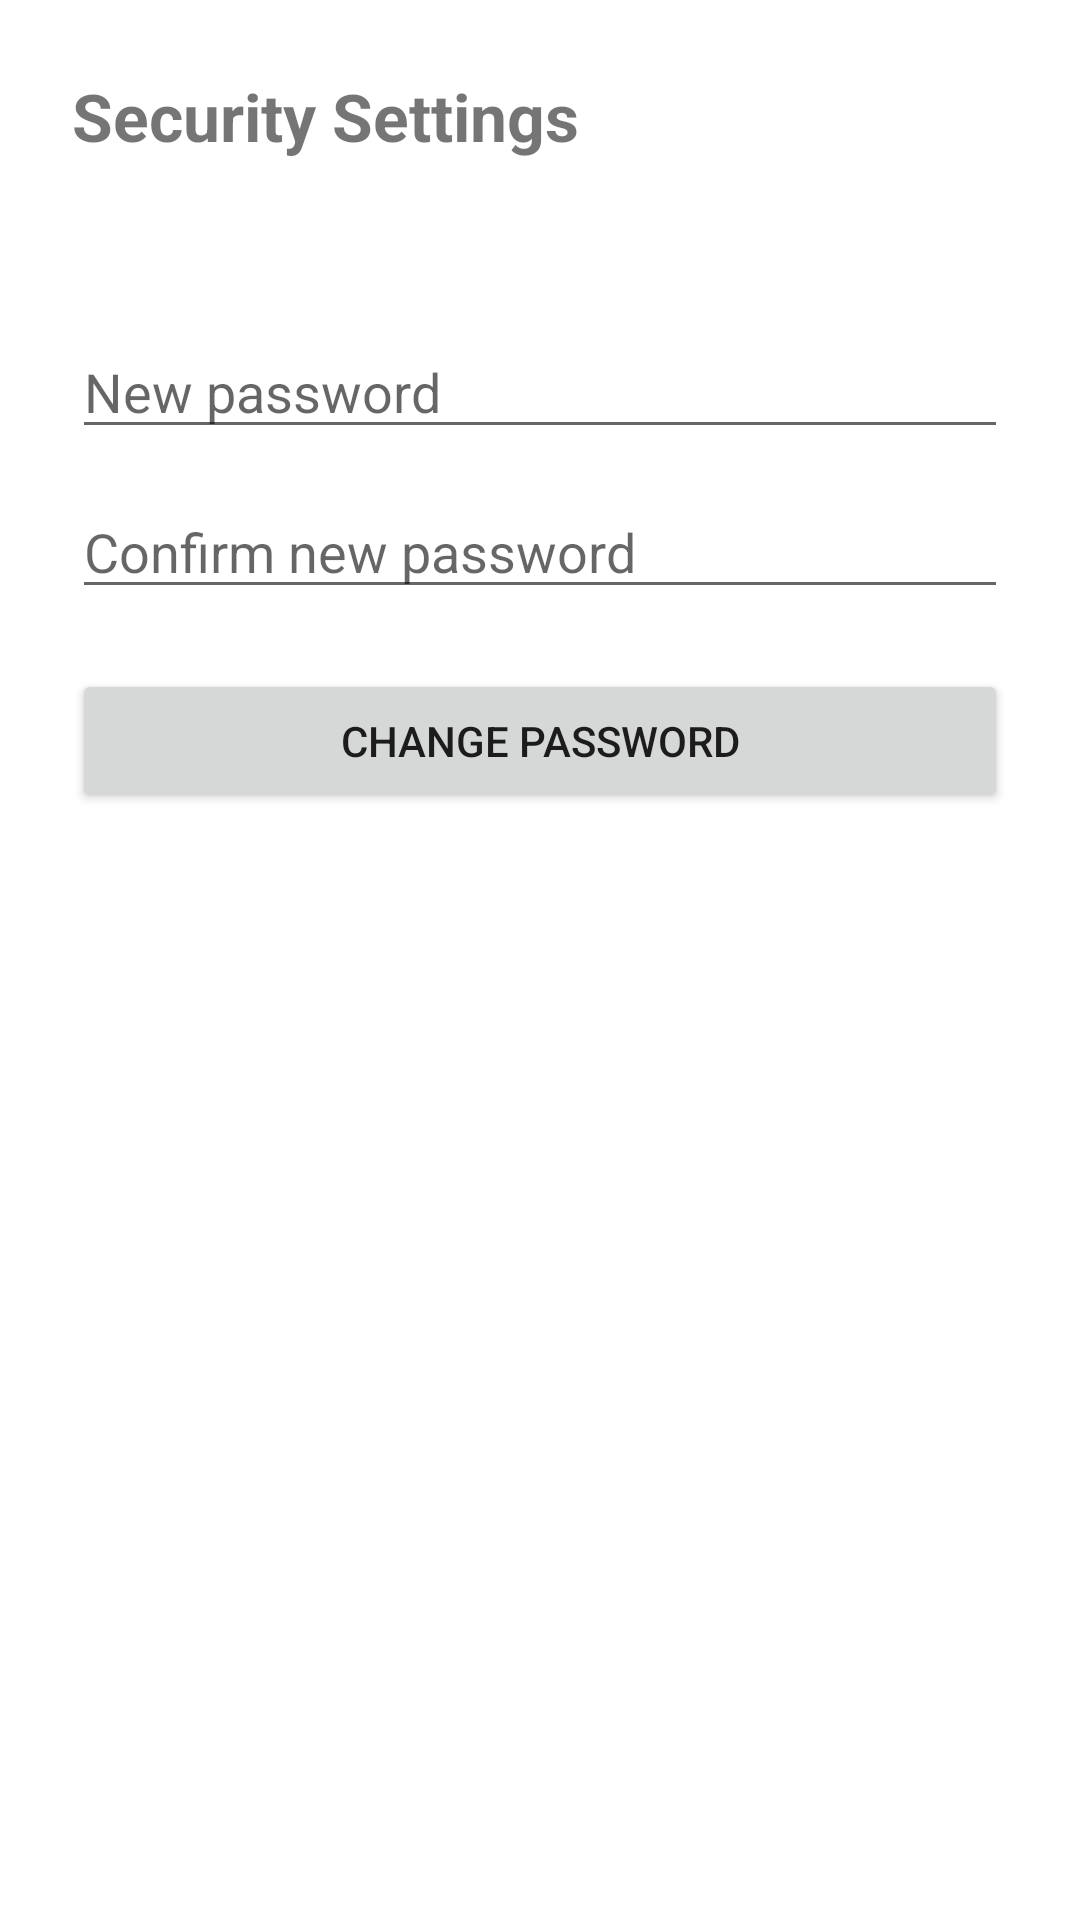

Produce the Android XML layout that renders to this screen, including the resource entries it uses.
<!-- AndroidManifest.xml: application theme Theme.BananaBreach -->
<!-- res/layout/activity_security_settings.xml -->
<?xml version="1.0" encoding="utf-8"?>
<LinearLayout xmlns:android="http://schemas.android.com/apk/res/android"
    android:layout_width="match_parent"
    android:layout_height="match_parent"
    android:orientation="vertical"
    android:padding="24dp">

    <TextView
        android:layout_width="wrap_content"
        android:layout_height="wrap_content"
        android:text="Security Settings"
        android:textSize="22sp"
        android:textStyle="bold" />

    <TextView
        android:id="@+id/current_session_text"
        android:layout_width="match_parent"
        android:layout_height="wrap_content"
        android:layout_marginTop="12dp"
        android:textColor="@color/banana_gray"
        android:textIsSelectable="true" />

    <EditText
        android:id="@+id/new_password_input"
        android:layout_width="match_parent"
        android:layout_height="wrap_content"
        android:layout_marginTop="24dp"
        android:hint="New password"
        android:inputType="textPassword" />

    <EditText
        android:id="@+id/confirm_password_input"
        android:layout_width="match_parent"
        android:layout_height="wrap_content"
        android:layout_marginTop="12dp"
        android:hint="Confirm new password"
        android:inputType="textPassword" />

    <Button
        android:id="@+id/change_password_button"
        android:layout_width="match_parent"
        android:layout_height="wrap_content"
        android:layout_marginTop="20dp"
        android:text="Change Password" />

</LinearLayout>
<!-- resources referenced by this layout -->
<resources>
  <color name="banana_gray">#9E9E9E</color>
  <style name="Theme.BananaBreach" parent="Theme.MaterialComponents.DayNight.NoActionBar">
          <item name="colorPrimary">@color/banana_yellow</item>
          <item name="colorPrimaryVariant">@color/banana_yellow_dark</item>
          <item name="colorOnPrimary">@color/banana_black</item>
          <item name="colorSecondary">@color/banana_green</item>
          <item name="colorOnSecondary">@color/banana_white</item>
          <item name="android:statusBarColor">@color/banana_yellow_dark</item>
      </style>
  <color name="banana_yellow">#FFC107</color>
  <color name="banana_yellow_dark">#FFA000</color>
  <color name="banana_black">#1B1B1B</color>
  <color name="banana_green">#2E7D32</color>
  <color name="banana_white">#FFFFFF</color>
</resources>
